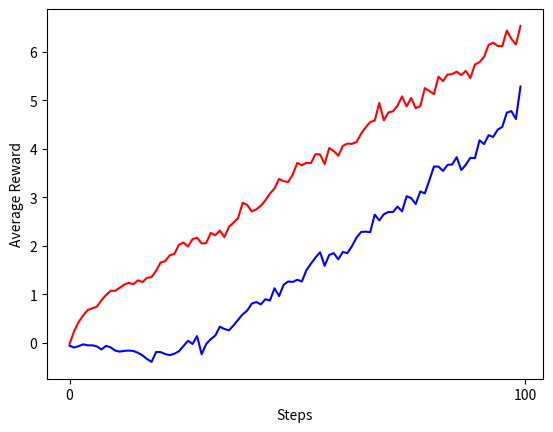

Write Python code to recreate this figure.
import numpy as np 
import matplotlib.pyplot as plt 
def RandomWalk(x):
    #x is a vector, each element takes random walk independently, this function return a new vector where each element takes a step by the rule of  random walk
    dim=np.size(x)
    walk_set=[-1,1,0]
    for i in range(dim):
        x[i]=x[i]+np.random.choice(walk_set)
    return x

def eps_greedy(epsilon, Q):
    # This function return an action chosen by epsilon greedy algorithm given the current action value estimate is Q
    i=np.argmax(Q)
    dim=np.size(Q)
    action_space=range(0,dim,1)
    sample=np.random.uniform(0,1)
    if sample<=1-epsilon:
        return i
    else:
       np.delete(action_space,i)
       return np.random.choice(action_space)

def multi_task(max_iter,task_number,epsilon,arm_number,step_size):
    rows, cols = task_number,arm_number
    my_matrix =np.array( [([0]*cols) for i in range(rows)] )
    constQ=np.array( [([0]*cols) for i in range(rows)] )
    variaQ=np.array( [([0]*cols) for i in range(rows)] )
    q=np.array( [([0]*cols) for i in range(rows)] )
    constN=np.array( [([0]*cols) for i in range(rows)] )
    variaN=np.array( [([0]*cols) for i in range(rows)] )
    constR=np.zeros(max_iter)
    variaR=np.zeros(max_iter)
    for i in range(max_iter):
        for j in range(task_number):
            #random walk of each arm
            task_q=q[j,:]
            task_q=RandomWalk(task_q)
            q[j,:]=task_q
            #constant stepsize
            
            task_constQ=constQ[j,:]
            task_constN=constN[j,:]
            action_const=eps_greedy(epsilon,task_constQ)
            
            RewardConst=task_q[action_const]
            constR[i]=constR[i]+RewardConst
            task_constN[action_const]=task_constN[action_const]+1
            alpha=step_size
            difference=RewardConst-task_constQ[action_const]
            task_constQ[action_const]=task_constQ[action_const]+alpha*difference
            constQ[j,:]=task_constQ
            constN[j,:]=task_constN
            #Changing stepsize
            task_variaQ=variaQ[j,:]
            task_variaN=variaN[j,:]
            action_varia=eps_greedy(epsilon,task_variaQ)
            reward_varia=task_q[action_varia]
            task_variaN[action_varia]=task_variaN[action_varia]+1
            if i==0:
                beta=1
            else:
                beta=1/task_variaN[action_varia]
            task_variaQ[action_varia]=task_variaQ[action_varia]+beta*(reward_varia-task_variaQ[action_varia])
            
            variaN[j,:]=task_variaN
            variaQ[j,:]=task_variaQ
            variaR[i]=variaR[i]+reward_varia
        variaR[i]=variaR[i]/task_number
        constR[i]=constR[i]/task_number
    plt.xlabel('Steps')
    plt.ylabel('Average Reward')
    plt.plot(variaR,color='r')
    plt.plot(constR,color='b')
    plt.xticks(np.arange(0,max_iter+1,100))
    #plt.xticks(np.arange(len(constR)), np.arange(100, len(constR)+1) )
    # plt.grid()
    plt.show()
    plt.close()
    print(q)
    print(constQ)
    print(variaQ)

max_iter=100
task_number=500
epsilon=0.1
arm_number=10
step_size=0.1
multi_task(max_iter,task_number,epsilon,arm_number,step_size)
